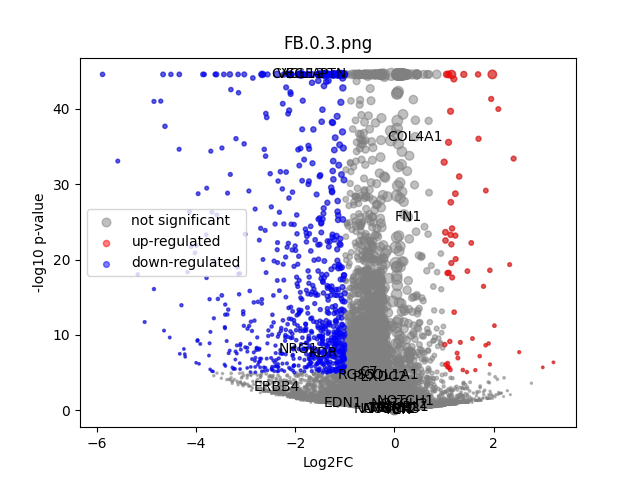

The file beside this chart, header and first rows:
	gene	expression_1	expression_2	log2FC	-log10 p-val	significant
0	MIR1302-2HG	3.1432137e-09	-2.6775524e-09	-8.427174e-06	44.55	0
1	FAM138A	3.1432137e-09	-2.6775524e-09	-8.427174e-06	44.55	0
2	OR4F5	3.1432137e-09	-2.6775524e-09	-8.427174e-06	44.55	0
3	AL627309.1	0.003108	0.002834	-0.09976	0.05815	0
4	AL627309.3	3.1432137e-09	-2.6775524e-09	-8.427174e-06	44.55	0
5	AL627309.2	3.1432137e-09	-2.6775524e-09	-8.427174e-06	44.55	0
6	AL627309.5	0.0239	0.01295	-0.8359	1.921	0
7	AL627309.4	0.0005486	-2.6775524e-09	-0.6309	0.4984	0
8	AP006222.2	3.1432137e-09	-2.6775524e-09	-8.427174e-06	44.55	0
9	AL732372.1	3.1432137e-09	-2.6775524e-09	-8.427174e-06	44.55	0
10	OR4F29	3.1432137e-09	-2.6775524e-09	-8.427174e-06	44.55	0
11	AC114498.1	3.1432137e-09	-2.6775524e-09	-8.427174e-06	44.55	0
12	OR4F16	3.1432137e-09	-2.6775524e-09	-8.427174e-06	44.55	0
13	AL669831.2	0.002082	0.001263	-0.4457	0.2588	0
14	LINC01409	0.04123	0.01965	-1.032	3.883	0
15	FAM87B	3.1432137e-09	0.0005251	0.6089	0.4983	0
16	LINC01128	0.07432	0.04537	-0.6998	3.565	0
17	LINC00115	0.008556	0.01086	0.3112	0.3212	0
18	FAM41C	0.003672	0.006677	0.7167	0.7024	0
19	AL645608.6	0.002214	0.0006701	-0.9444	0.6898	0
20	AL645608.2	0.02129	0.003187	-2.412	6.364	1
21	AL645608.4	0.001246	0.0005288	-0.5552	0.3684	0
22	LINC02593	0.04662	0.01836	-1.298	5.712	1
23	SAMD11	0.4166	0.0977	-2.081	44.55	1
24	NOC2L	0.2329	0.1599	-0.5395	6.915	0
25	KLHL17	0.02873	0.01567	-0.8346	2.122	0
26	PLEKHN1	0.001599	0.00212	0.2639	0.1457	0
27	PERM1	3.1432137e-09	-2.6775524e-09	-8.427174e-06	44.55	0
28	AL645608.7	0.006733	0.01089	0.6205	0.7471	0
29	HES4	0.4762	0.5219	0.132	1.503	0
30	ISG15	0.2205	0.167	-0.3982	3.909	0
31	AL645608.1	3.1432137e-09	-2.6775524e-09	-8.427174e-06	44.55	0
32	AGRN	0.1258	0.1484	0.2365	1.26	0
33	AL645608.5	3.1432137e-09	-2.6775524e-09	-8.427174e-06	44.55	0
34	AL645608.8	3.1432137e-09	-2.6775524e-09	-8.427174e-06	44.55	0
35	RNF223	3.1432137e-09	-2.6775524e-09	-8.427174e-06	44.55	0
36	C1orf159	0.02619	0.02668	0.02556	0.0331	0
37	AL390719.3	0.0009608	-2.6775524e-09	-0.9714	0.7814	0
38	LINC01342	3.1432137e-09	-2.6775524e-09	-8.427174e-06	44.55	0
39	AL390719.2	3.1432137e-09	-2.6775524e-09	-8.427174e-06	44.55	0
40	TTLL10-AS1	3.1432137e-09	-2.6775524e-09	-8.427174e-06	44.55	0
41	TTLL10	3.1432137e-09	-2.6775524e-09	-8.427174e-06	44.55	0
42	TNFRSF18	0.002424	0.00601	1.034	1.013	0
43	TNFRSF4	0.004341	0.004241	-0.02738	0.01562	0
44	SDF4	0.4078	0.3677	-0.1489	1.533	0
45	B3GALT6	0.1429	0.1142	-0.3204	1.951	0
46	C1QTNF12	0.04045	0.01957	-1.01	3.512	0
47	AL162741.1	0.001436	0.002654	0.5849	0.3951	0
48	UBE2J2	0.2559	0.1819	-0.49	6.546	0
49	LINC01786	0.0008645	0.001168	0.2174	0.1147	0
50	SCNN1D	0.001868	0.003811	0.7461	0.5855	0
51	ACAP3	0.1035	0.07573	-0.4455	2.446	0
52	PUSL1	0.08411	0.07599	-0.1446	0.4315	0
53	INTS11	0.1581	0.1536	-0.04082	0.143	0
54	AL139287.1	0.0009546	0.000448	-0.4328	0.2728	0
55	CPTP	0.05413	0.04255	-0.3403	0.9765	0
56	TAS1R3	3.1432137e-09	-2.6775524e-09	-8.427174e-06	44.55	0
57	DVL1	0.05131	0.03897	-0.3881	1.138	0
58	MXRA8	0.3138	0.2178	-0.5246	8.602	0
59	AURKAIP1	0.6708	0.65	-0.04519	0.4632	0
... 36,541 more rows
